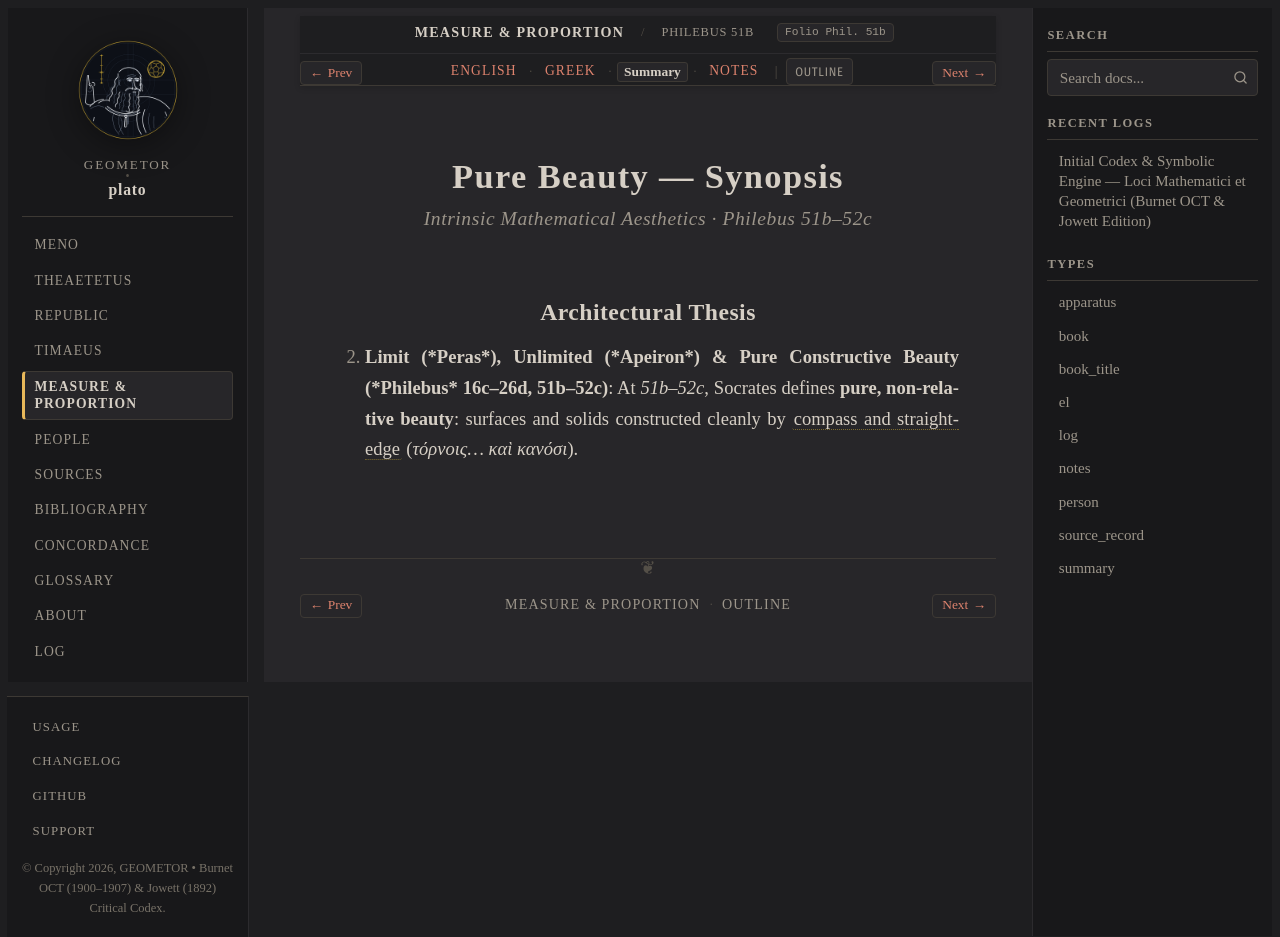

repository: geometor/plato · page: foundations/philebus-51b-52c/summary.html · generator: sphinx

:layout: book
:type: summary
:title: Pure Beauty — Summary
:canonical_id: Philebus 51b–52c
:folio: Phil. 51b
:tracks: English: index | Greek: greek | Summary: summary | Notes: notes

.. _philebus-51b-52c-summary:

===========================================
Pure Beauty — Synopsis
===========================================

.. rubric:: Intrinsic Mathematical Aesthetics · Philebus 51b–52c

Architectural Thesis
--------------------

2. **Limit (*Peras*), Unlimited (*Apeiron*) & Pure Constructive Beauty (*Philebus* 16c–26d, 51b–52c)**: At `51b–52c`, Socrates defines **pure, non-relative beauty**: surfaces and solids constructed cleanly by :term:`compass and straightedge <tornos-kanon>` (*τόρνοις… καὶ κανόσι*).
